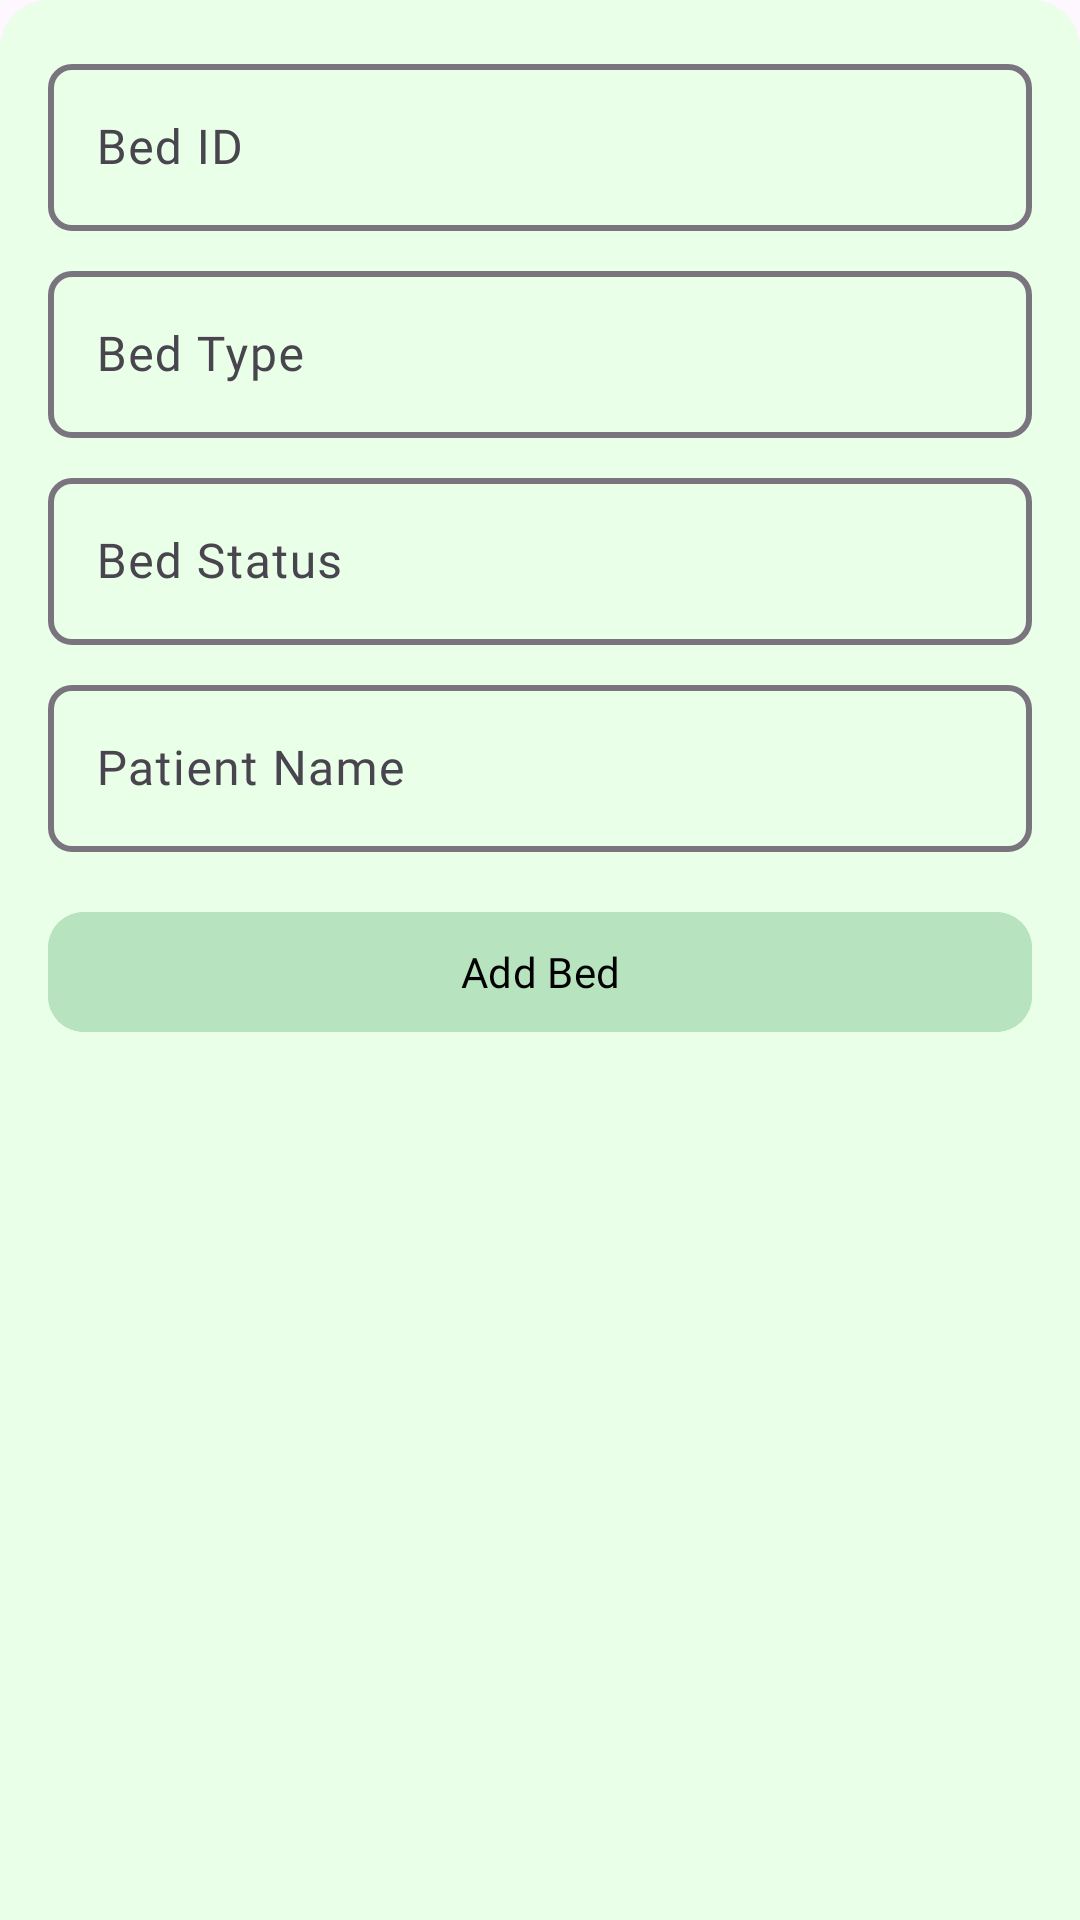

Write the Android layout XML for this screen, with the resource values it uses.
<!-- AndroidManifest.xml: application theme Theme.PulseSync -->
<!-- res/layout/bottom_sheet_add_bed.xml -->
<?xml version="1.0" encoding="utf-8"?>
<LinearLayout xmlns:android="http://schemas.android.com/apk/res/android"
    android:layout_width="match_parent"
    android:layout_height="wrap_content"
    xmlns:app="http://schemas.android.com/apk/res-auto"
    android:orientation="vertical"
    android:padding="16dp"
    android:background="@drawable/bottom_sheet_bg_bed">

    <com.google.android.material.textfield.TextInputLayout
        android:id="@+id/tilBedId"
        android:layout_width="match_parent"
        android:layout_height="wrap_content"
        android:layout_marginBottom="8dp"
        app:boxStrokeWidth="2dp"
        app:boxCornerRadiusTopStart="8dp"
        app:boxCornerRadiusTopEnd="8dp"
        app:boxCornerRadiusBottomStart="8dp"
        app:boxCornerRadiusBottomEnd="8dp">

        <com.google.android.material.textfield.TextInputEditText
            android:id="@+id/etBedId"
            android:layout_width="match_parent"
            android:layout_height="wrap_content"
            android:fontFamily="@font/inter"
            android:hint="Bed ID" />
    </com.google.android.material.textfield.TextInputLayout>

    <com.google.android.material.textfield.TextInputLayout
        android:id="@+id/tilBedType"
        android:layout_width="match_parent"
        android:layout_height="wrap_content"
        android:layout_marginBottom="8dp"
        app:boxCornerRadiusTopStart="8dp"
        app:boxCornerRadiusTopEnd="8dp"
        app:boxCornerRadiusBottomStart="8dp"
        app:boxCornerRadiusBottomEnd="8dp"
        app:boxStrokeWidth="2dp">

        <com.google.android.material.textfield.TextInputEditText
            android:id="@+id/etBedType"
            android:layout_width="match_parent"
            android:fontFamily="@font/inter"
            android:layout_height="wrap_content"
            android:hint="Bed Type" />
    </com.google.android.material.textfield.TextInputLayout>

    <com.google.android.material.textfield.TextInputLayout
        android:id="@+id/tilBedStatus"
        android:layout_width="match_parent"
        android:layout_height="wrap_content"
        android:layout_marginBottom="8dp"
        app:boxCornerRadiusTopStart="8dp"
        app:boxCornerRadiusTopEnd="8dp"
        app:boxCornerRadiusBottomStart="8dp"
        app:boxCornerRadiusBottomEnd="8dp"
        app:boxStrokeWidth="2dp">

        <com.google.android.material.textfield.TextInputEditText
            android:id="@+id/etBedStatus"
            android:layout_width="match_parent"
            android:fontFamily="@font/inter"
            android:layout_height="wrap_content"
            android:hint="Bed Status" />
    </com.google.android.material.textfield.TextInputLayout>

    <com.google.android.material.textfield.TextInputLayout
        android:id="@+id/tilPatientName"
        android:layout_width="match_parent"
        android:layout_height="wrap_content"
        app:boxCornerRadiusTopStart="8dp"
        app:boxCornerRadiusTopEnd="8dp"
        app:boxCornerRadiusBottomStart="8dp"
        app:boxCornerRadiusBottomEnd="8dp"
        app:boxStrokeWidth="2dp">

        <com.google.android.material.textfield.TextInputEditText
            android:id="@+id/etPatientName"
            android:layout_width="match_parent"
            android:fontFamily="@font/inter"
            android:layout_height="wrap_content"
            android:hint="Patient Name" />
    </com.google.android.material.textfield.TextInputLayout>

    <com.google.android.material.button.MaterialButton
        android:id="@+id/btnSaveBed"
        android:layout_width="match_parent"
        android:layout_height="wrap_content"
        android:layout_marginTop="16dp"
        android:fontFamily="@font/inter"
        android:text="Add Bed"
        app:cornerRadius="12dp"
        android:backgroundTint="@color/primary_green"
        android:textColor="@color/black" />

</LinearLayout>
<!-- resources referenced by this layout -->
<resources>
  <color name="black">#FF000000</color>
  <color name="primary_green">#b7e4bf</color>
  <!-- drawable bottom_sheet_bg_bed (drawable) -->
  <shape xmlns:android="http://schemas.android.com/apk/res/android">
      <solid android:color="#EAFFE8"/>
      <corners android:topLeftRadius="16dp" android:topRightRadius="16dp"/>
  </shape>
  <style name="Theme.PulseSync" parent="Base.Theme.PulseSync" />
  <style name="Base.Theme.PulseSync" parent="Theme.Material3.DayNight.NoActionBar">
          
          
      </style>
</resources>
